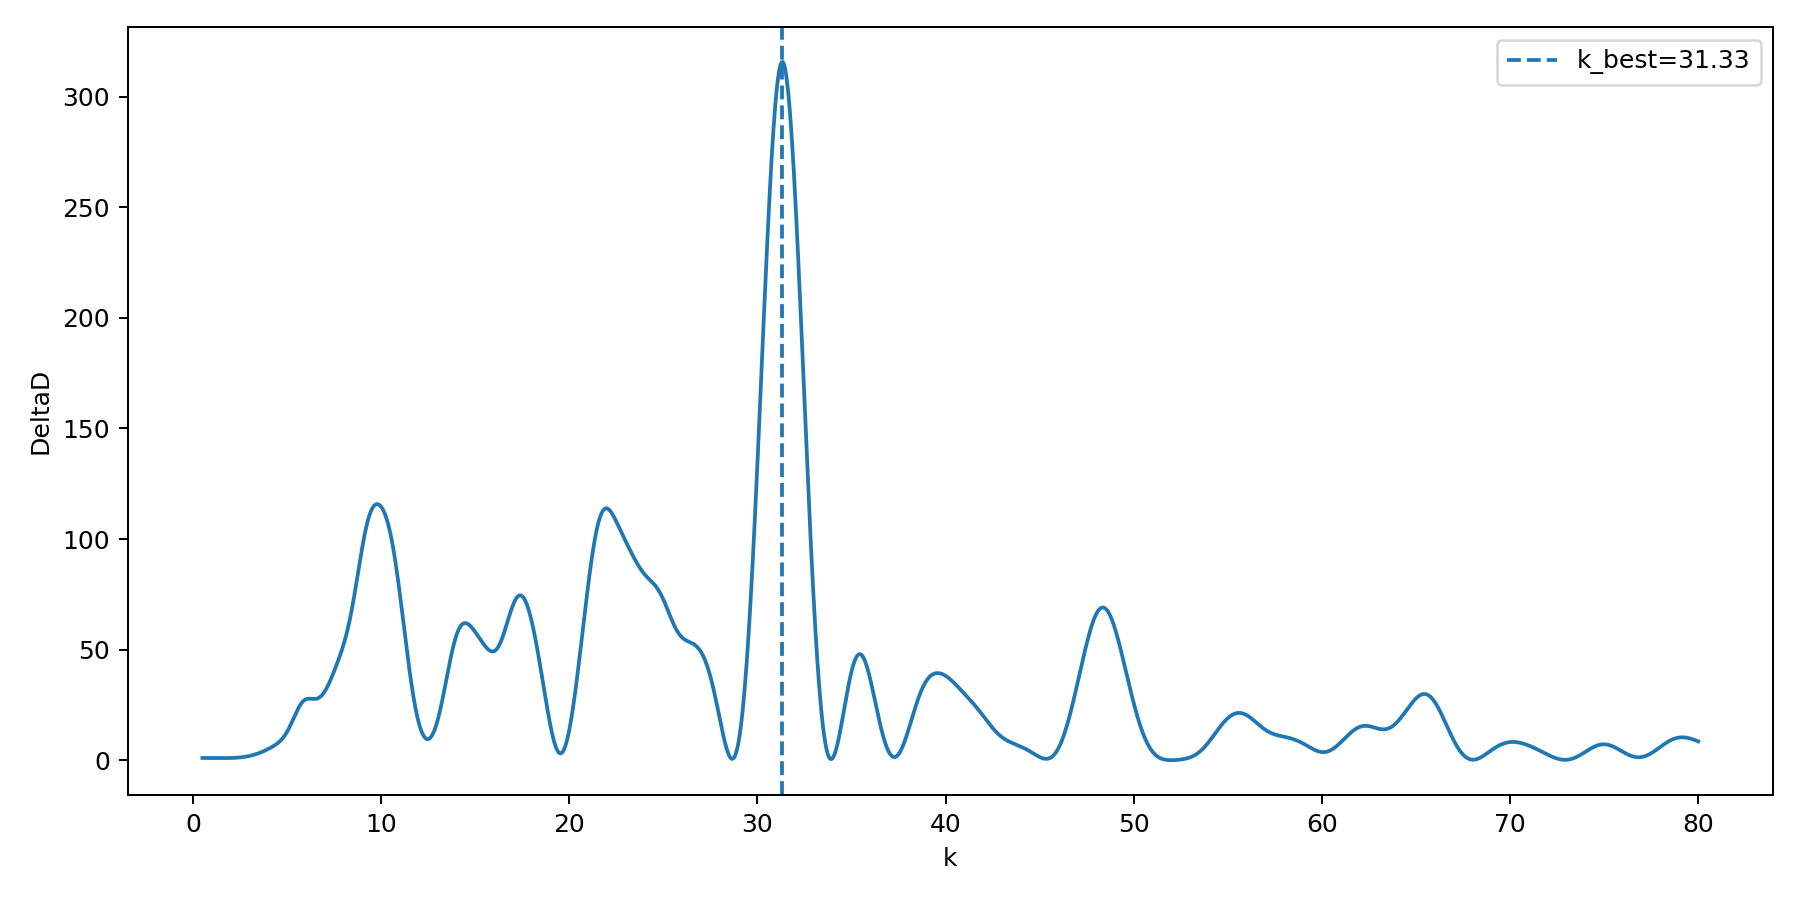

The data file committed next to this chart (first rows):
k, deltaD, D_base, D_harmonic, amplitude, phase
0.5, 1.012, 1012, 1011, 2.198, -0.2311
0.5318, 1.01, 1012, 1011, 1.824, -0.5463
0.5636, 1.007, 1012, 1011, 1.529, -0.8616
0.5954, 1.004, 1012, 1011, 1.295, -1.177
0.6273, 1.002, 1012, 1011, 1.105, -1.493
0.6591, 0.999, 1012, 1011, 0.9509, -1.808
0.6909, 0.9961, 1012, 1011, 0.8237, -2.124
0.7227, 0.9932, 1012, 1011, 0.718, -2.44
0.7545, 0.9902, 1012, 1011, 0.6294, -2.757
0.7863, 0.9872, 1012, 1011, 0.5546, -3.073
0.8181, 0.9841, 1012, 1011, 0.4911, 2.893
0.8499, 0.981, 1012, 1011, 0.4367, 2.576
0.8818, 0.9779, 1012, 1011, 0.39, 2.259
0.9136, 0.9747, 1012, 1011, 0.3496, 1.941
0.9454, 0.9716, 1012, 1011, 0.3144, 1.624
0.9772, 0.9685, 1012, 1011, 0.2837, 1.305
1.009, 0.9654, 1012, 1011, 0.2568, 0.987
1.041, 0.9623, 1012, 1011, 0.2331, 0.6682
1.073, 0.9593, 1012, 1011, 0.2122, 0.3491
1.104, 0.9564, 1012, 1011, 0.1936, 0.0296
1.136, 0.9536, 1012, 1011, 0.1771, -0.2903
1.168, 0.9509, 1012, 1011, 0.1623, -0.6107
1.2, 0.9483, 1012, 1011, 0.1491, -0.9315
1.232, 0.9458, 1012, 1011, 0.1372, -1.253
1.264, 0.9435, 1012, 1011, 0.1265, -1.575
1.295, 0.9413, 1012, 1011, 0.1169, -1.897
1.327, 0.9394, 1012, 1011, 0.1081, -2.22
1.359, 0.9377, 1012, 1011, 0.1002, -2.544
1.391, 0.9362, 1012, 1011, 0.09304, -2.868
1.423, 0.9349, 1012, 1011, 0.08649, 3.09
1.454, 0.934, 1012, 1011, 0.08051, 2.765
1.486, 0.9333, 1012, 1011, 0.07506, 2.438
1.518, 0.933, 1012, 1011, 0.07007, 2.111
1.55, 0.933, 1012, 1011, 0.06549, 1.783
1.582, 0.9334, 1012, 1011, 0.0613, 1.454
1.613, 0.9342, 1012, 1011, 0.05745, 1.124
1.645, 0.9354, 1012, 1011, 0.05391, 0.7927
1.677, 0.9371, 1012, 1011, 0.05065, 0.4606
1.709, 0.9393, 1012, 1011, 0.04765, 0.1274
1.741, 0.942, 1012, 1011, 0.04489, -0.207
1.773, 0.9452, 1012, 1011, 0.04235, -0.5426
1.804, 0.949, 1012, 1011, 0.04, -0.8795
1.836, 0.9535, 1012, 1011, 0.03785, -1.218
1.868, 0.9586, 1012, 1011, 0.03586, -1.557
1.9, 0.9643, 1012, 1011, 0.03403, -1.898
1.932, 0.9708, 1012, 1011, 0.03235, -2.24
1.963, 0.978, 1012, 1011, 0.03081, -2.584
1.995, 0.9861, 1012, 1011, 0.0294, -2.929
2.027, 0.9949, 1012, 1011, 0.02811, 3.008
2.059, 1.005, 1012, 1011, 0.02694, 2.66
2.091, 1.015, 1012, 1011, 0.02587, 2.312
2.122, 1.027, 1012, 1011, 0.02491, 1.962
2.154, 1.04, 1012, 1011, 0.02404, 1.61
2.186, 1.053, 1012, 1011, 0.02326, 1.259
2.218, 1.068, 1012, 1011, 0.02257, 0.9057
2.25, 1.084, 1012, 1011, 0.02196, 0.5524
2.282, 1.101, 1012, 1011, 0.02142, 0.1985
2.313, 1.119, 1012, 1011, 0.02096, -0.1555
2.345, 1.139, 1012, 1011, 0.02057, -0.5097
2.377, 1.16, 1012, 1011, 0.02025, -0.8637
... 2,440 more rows
